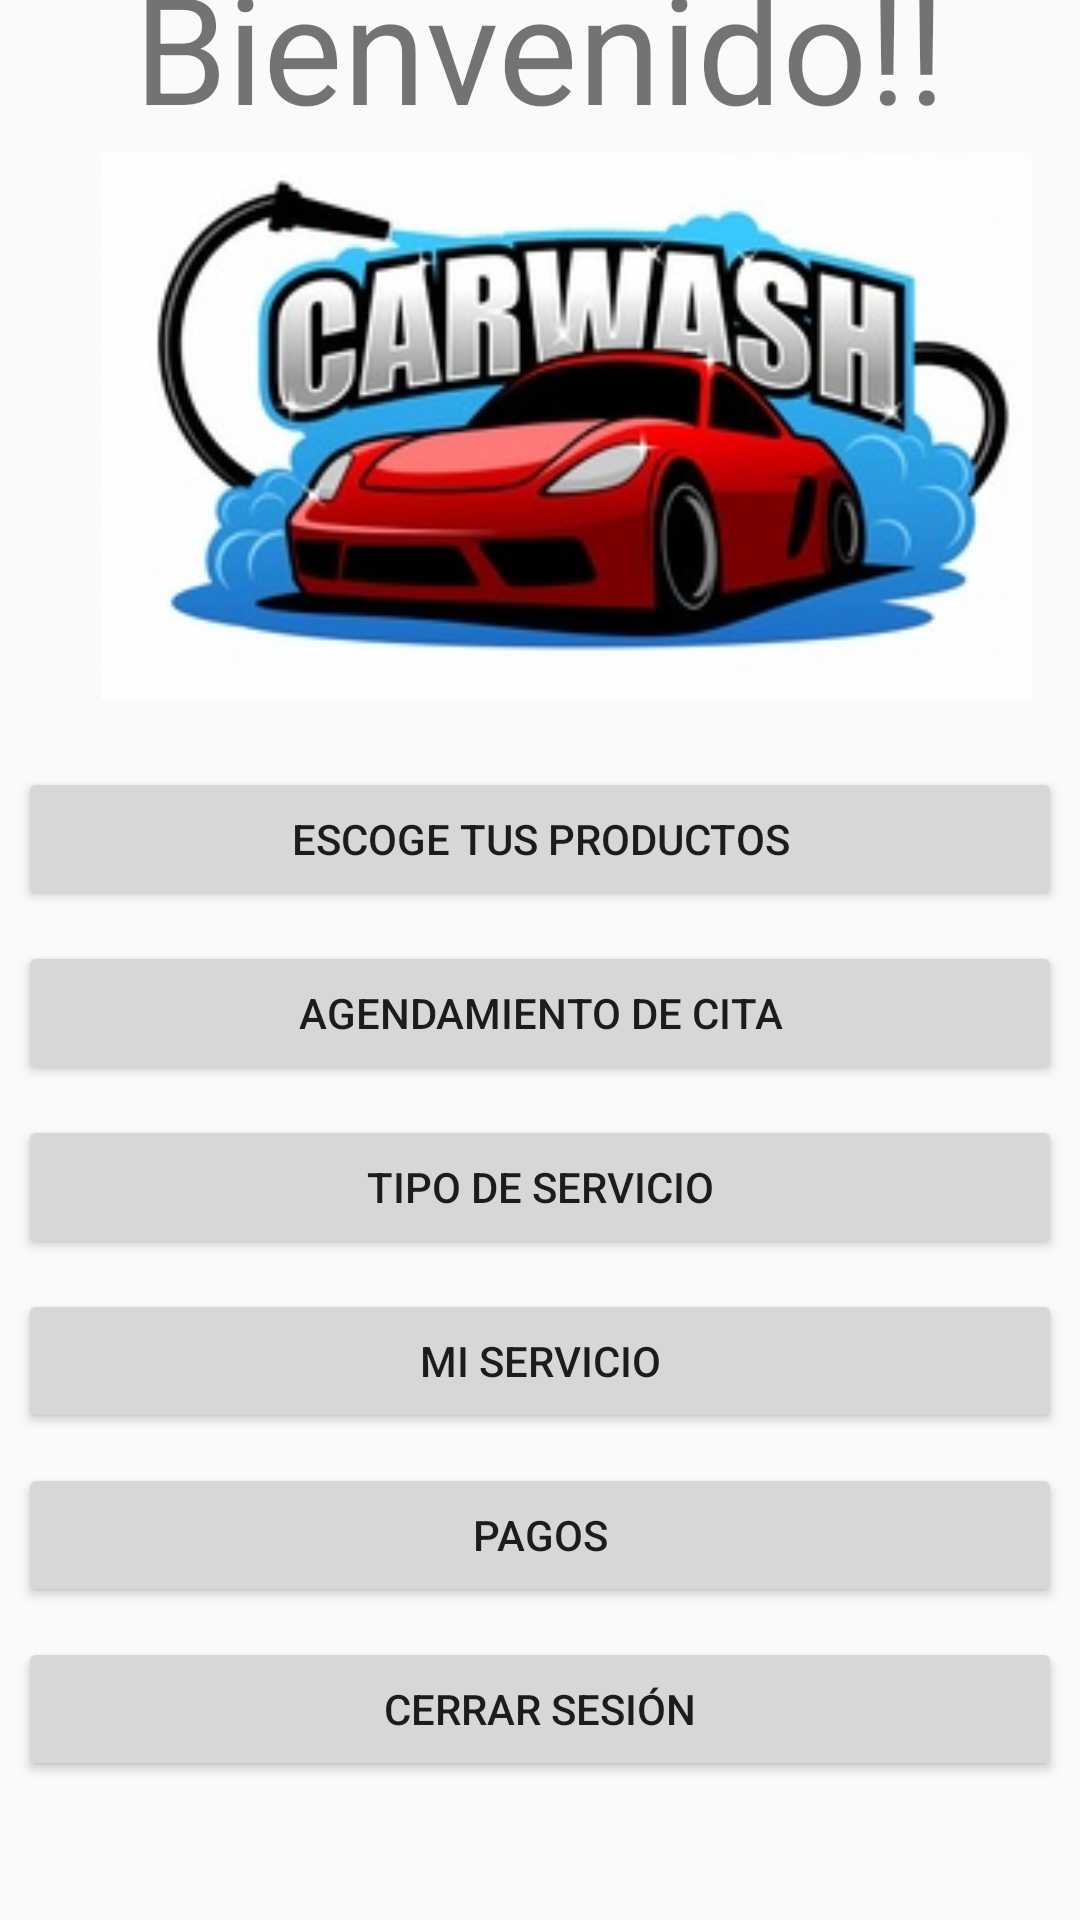

This screen was rendered from an Android layout file. Write that file and the resources it references.
<!-- AndroidManifest.xml: application theme Theme.Wash_car -->
<!-- res/layout/activity_home.xml -->
<?xml version="1.0" encoding="utf-8"?>
<androidx.constraintlayout.widget.ConstraintLayout xmlns:android="http://schemas.android.com/apk/res/android"
    xmlns:app="http://schemas.android.com/apk/res-auto"
    xmlns:tools="http://schemas.android.com/tools"
    android:layout_width="match_parent"
    android:layout_height="match_parent"
    tools:context=".HomeActivity">

    <androidx.constraintlayout.widget.ConstraintLayout
        android:id="@+id/constraintLayout4"
        android:layout_width="match_parent"
        android:layout_height="wrap_content"
        android:layout_marginTop="20dp"
        android:layout_marginBottom="1dp"
        app:layout_constraintBottom_toTopOf="@+id/constraintLayout8"
        app:layout_constraintEnd_toEndOf="parent"
        app:layout_constraintHorizontal_bias="0.0"
        app:layout_constraintStart_toStartOf="parent"
        app:layout_constraintTop_toTopOf="parent"
        app:layout_constraintVertical_bias="0.111">

        <TextView
            android:id="@+id/textViewProductPrice"
            android:layout_width="wrap_content"
            android:layout_height="wrap_content"
            android:text="Bienvenido!!"
            android:textSize="50sp"
            app:layout_constraintBottom_toBottomOf="parent"
            app:layout_constraintEnd_toEndOf="parent"
            app:layout_constraintStart_toStartOf="parent"
            app:layout_constraintTop_toTopOf="parent" />
    </androidx.constraintlayout.widget.ConstraintLayout>

    <androidx.constraintlayout.widget.ConstraintLayout
        android:id="@+id/constraintLayout7"
        android:layout_width="match_parent"
        android:layout_height="wrap_content"
        android:layout_marginStart="1dp"
        android:layout_marginEnd="1dp"
        android:layout_marginBottom="1dp"
        app:layout_constraintBottom_toBottomOf="parent"
        app:layout_constraintEnd_toEndOf="parent"
        app:layout_constraintHorizontal_bias="0.0"
        app:layout_constraintStart_toStartOf="parent">

        <LinearLayout
            android:id="@+id/linearLayout2"
            android:layout_width="match_parent"
            android:layout_height="wrap_content"
            android:orientation="vertical"
            android:padding="5dp"
            app:layout_constraintBottom_toBottomOf="parent"
            app:layout_constraintEnd_toEndOf="parent"
            app:layout_constraintStart_toStartOf="parent"
            app:layout_constraintTop_toTopOf="parent">

            <Button
                android:id="@+id/button"
                android:layout_width="match_parent"
                android:layout_height="wrap_content"
                android:layout_marginTop="10dp"
                android:onClick="productsList"
                android:text="Escoge tus productos" />

            <Button
                android:id="@+id/button2"
                android:layout_width="match_parent"
                android:layout_height="wrap_content"
                android:layout_marginTop="10dp"
                android:onClick="schedule"
                android:text="Agendamiento de cita" />

            <Button
                android:id="@+id/button3"
                android:layout_width="match_parent"
                android:layout_height="wrap_content"
                android:layout_marginTop="10dp"
                android:text="Tipo de servicio" />

            <Button
                android:id="@+id/button4"
                android:layout_width="match_parent"
                android:layout_height="wrap_content"
                android:layout_marginTop="10dp"
                android:text="Mi servicio" />

            <Button
                android:id="@+id/button5"
                android:layout_width="match_parent"
                android:layout_height="wrap_content"
                android:layout_marginTop="10dp"
                android:text="Pagos" />

            <Button
                android:id="@+id/button8"
                android:layout_width="match_parent"
                android:layout_height="wrap_content"
                android:layout_marginTop="10dp"
                android:onClick="logOut"
                android:text="Cerrar sesión" />
        </LinearLayout>

        <LinearLayout
            android:id="@+id/linearLayout3"
            android:layout_width="match_parent"
            android:layout_height="wrap_content"
            android:orientation="vertical"
            app:layout_constraintBottom_toTopOf="@+id/linearLayout2"
            app:layout_constraintEnd_toEndOf="parent"
            app:layout_constraintHorizontal_bias="0.0"
            app:layout_constraintStart_toStartOf="parent"
            app:layout_constraintTop_toTopOf="parent"
            app:layout_constraintVertical_bias="0.015">

            <TextView
                android:id="@+id/textView2"
                android:layout_width="match_parent"
                android:layout_height="wrap_content"
                android:text="Servicios"
                android:textAlignment="center"
                android:textSize="30sp" />
        </LinearLayout>

    </androidx.constraintlayout.widget.ConstraintLayout>

    <androidx.constraintlayout.widget.ConstraintLayout
        android:id="@+id/constraintLayout8"
        android:layout_width="406dp"
        android:layout_height="189dp"
        android:layout_marginStart="1dp"
        android:layout_marginEnd="1dp"
        app:layout_constraintBottom_toTopOf="@+id/constraintLayout7"
        app:layout_constraintEnd_toEndOf="parent"
        app:layout_constraintHorizontal_bias="0.333"
        app:layout_constraintStart_toStartOf="parent"
        app:layout_constraintTop_toBottomOf="@+id/constraintLayout4">

        <ImageView
            android:id="@+id/imageView2"
            android:layout_width="339dp"
            android:layout_height="183dp"
            android:layout_marginStart="53dp"
            android:layout_marginEnd="53dp"
            app:layout_constraintBottom_toBottomOf="parent"
            app:layout_constraintEnd_toEndOf="parent"
            app:layout_constraintStart_toStartOf="parent"
            app:layout_constraintTop_toTopOf="parent"
            app:layout_constraintVertical_bias="0.131"
            app:srcCompat="@drawable/homelogo" />
    </androidx.constraintlayout.widget.ConstraintLayout>

</androidx.constraintlayout.widget.ConstraintLayout>
<!-- resources referenced by this layout -->
<resources>
  <!-- drawable homelogo: png bitmap (drawable, 74532 bytes) -->
  <style name="Theme.Wash_car" parent="Theme.AppCompat.Light.NoActionBar">
          
          <item name="colorPrimary">@color/purple_500</item>
          <item name="colorPrimaryVariant">@color/purple_700</item>
          <item name="colorOnPrimary">@color/white</item>
          
          <item name="colorSecondary">@color/teal_200</item>
          <item name="colorSecondaryVariant">@color/teal_700</item>
          <item name="colorOnSecondary">@color/black</item>
          
          <item name="android:statusBarColor">?attr/colorPrimaryVariant</item>
          
      </style>
  <color name="purple_500">#FF6200EE</color>
  <color name="purple_700">#FF3700B3</color>
  <color name="white">#FFFFFFFF</color>
  <color name="teal_200">#FF03DAC5</color>
  <color name="teal_700">#FF018786</color>
  <color name="black">#FF000000</color>
</resources>
